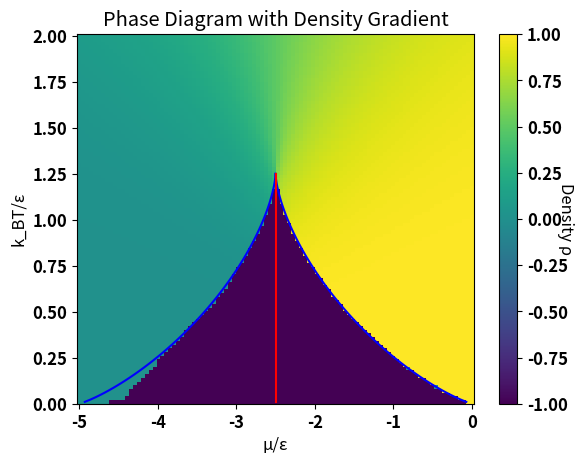

Reproduce this figure in Python.
import scipy as sp
import numpy as np
import matplotlib
import matplotlib.pyplot as py



#Some global settings for matplotlib plots
matplotlib.rcParams['font.size'] = 12
matplotlib.rcParams['font.weight'] = 'bold'



def func(beta,mu):
    return lambda rho : rho-(1.0-rho)*np.exp(beta*(mu+5.0*rho))

def find_roots(f):
  roots = []
  #Compute a root over the entire range [0,1]
  sol = sp.optimize.brentq(f,0,1) #Use Brent's method - will find smallest root
  roots.append(sol)

  #Find if there are any other roots by using intervals above this solution
  tol = 1e-2 #Small shift above found root
  start = sol + tol
  step = 1e-1 #Small step used to find bounding interval for next root
  finish = sol + step
  #Continue looping and adding roots until finish becomes unphysical (>1)

  while finish <= 1.0:
    #Brent method will fail if f(start) and f(finish) have the same sign,
    #so keep trying until it works:

    try:
      sol = sp.optimize.brentq(f,start,finish)
      roots.append(sol)
      start = sol + tol #Pick new interval start beyond root just found
      finish = sol + step #Assign new finish beyond it also and continue looping

    except:
      finish += step  #Enlarge interval until root can be found (if any)
  return roots

def plotroots():
    N = 100 #Density samples to use
    rho = np.linspace(0,1,N) #Density values to evaluate



    #Evaluate the density profiles for the various parameter regimes
    muVals = [-3.0]   #Chemical potentials to test



    # --- Low temperature case ---
    beta = 2/3
    funcs = [func(beta,mu) for mu in muVals] #Define a list of functions with the beta and mu specified



    #Evaluate the functions for plotting
    lowT = [f(rho) for f in funcs] #Returns a list of Nx1 float arrays

    roots = [find_roots(f) for f in funcs] #Find the roots for each function
    
    fig1, ax1 = py.subplots()
    for curve in lowT:
        ax1.plot(rho,curve)

    ax1.plot(roots, np.zeros(len(roots)), 'o', color = "red")

    ax1.set_xlabel('Density Rho')
    ax1.set_ylabel('Function')

def rho_plus_minus(sign, kBTe):
    # sign is +1 or -1
    return (1/2)*(1 + sign * np.sqrt(1 - 4*kBTe/5))

def chem_pot_func():
    fig2, ax2 = py.subplots()
    ax2.set_ylim(0, 1.6)

    kBTe = np.linspace(0, 1.25, N)

    rho1 = rho_plus_minus(1, kBTe)
    rho2 = rho_plus_minus(-1, kBTe)


    leftline = kBTe*np.log(rho1/rho2) - 5*rho1
    rightline = kBTe*np.log(rho2/rho1) - 5*rho2
    centreline = np.ones(100)*(-5/2)


    ax2.plot(leftline,kBTe, "blue")
    ax2.plot(rightline,kBTe, "blue")
    ax2.plot(centreline,kBTe, "red")

    ax2.plot(np.array([-2,-2.5,-3,-2,-2.5,-3])*1E-23,[1,1,1,3/2,3/2,3/2], 'o', color = "orange")



N = 100

kBTarr = np.linspace(0.01,2,N)
muarr = np.linspace(-5,0,N)
densities = np.ones((N,N))

for i in range(N):
    for j in range(N):
        
        f = func(1/kBTarr[i], muarr[j])
        roots = find_roots(f)
        
        if len(roots) == 1:
            densities[i,j] = roots[0]
        else:
            densities[i,j] = -1




kBTe = np.linspace(0.01, 1.25, N)

rho1 = rho_plus_minus(1, kBTe)
rho2 = rho_plus_minus(-1, kBTe)


leftline = kBTe*np.log(rho1/rho2) - 5*rho1
rightline = kBTe*np.log(rho2/rho1) - 5*rho2
centreline = np.ones(100)*(-5/2)

fig3, ax3 = py.subplots()

py.pcolormesh(muarr, kBTarr, densities)

py.plot(leftline, kBTe, "blue")
py.plot(rightline, kBTe, "blue")
py.plot(centreline, kBTe, "red")

py.xlabel("µ/ε")
py.ylabel("k_BT/ε")
py.title("Phase Diagram with Density Gradient")
cbar = py.colorbar()
cbar.set_label('Density ρ', rotation=270)



